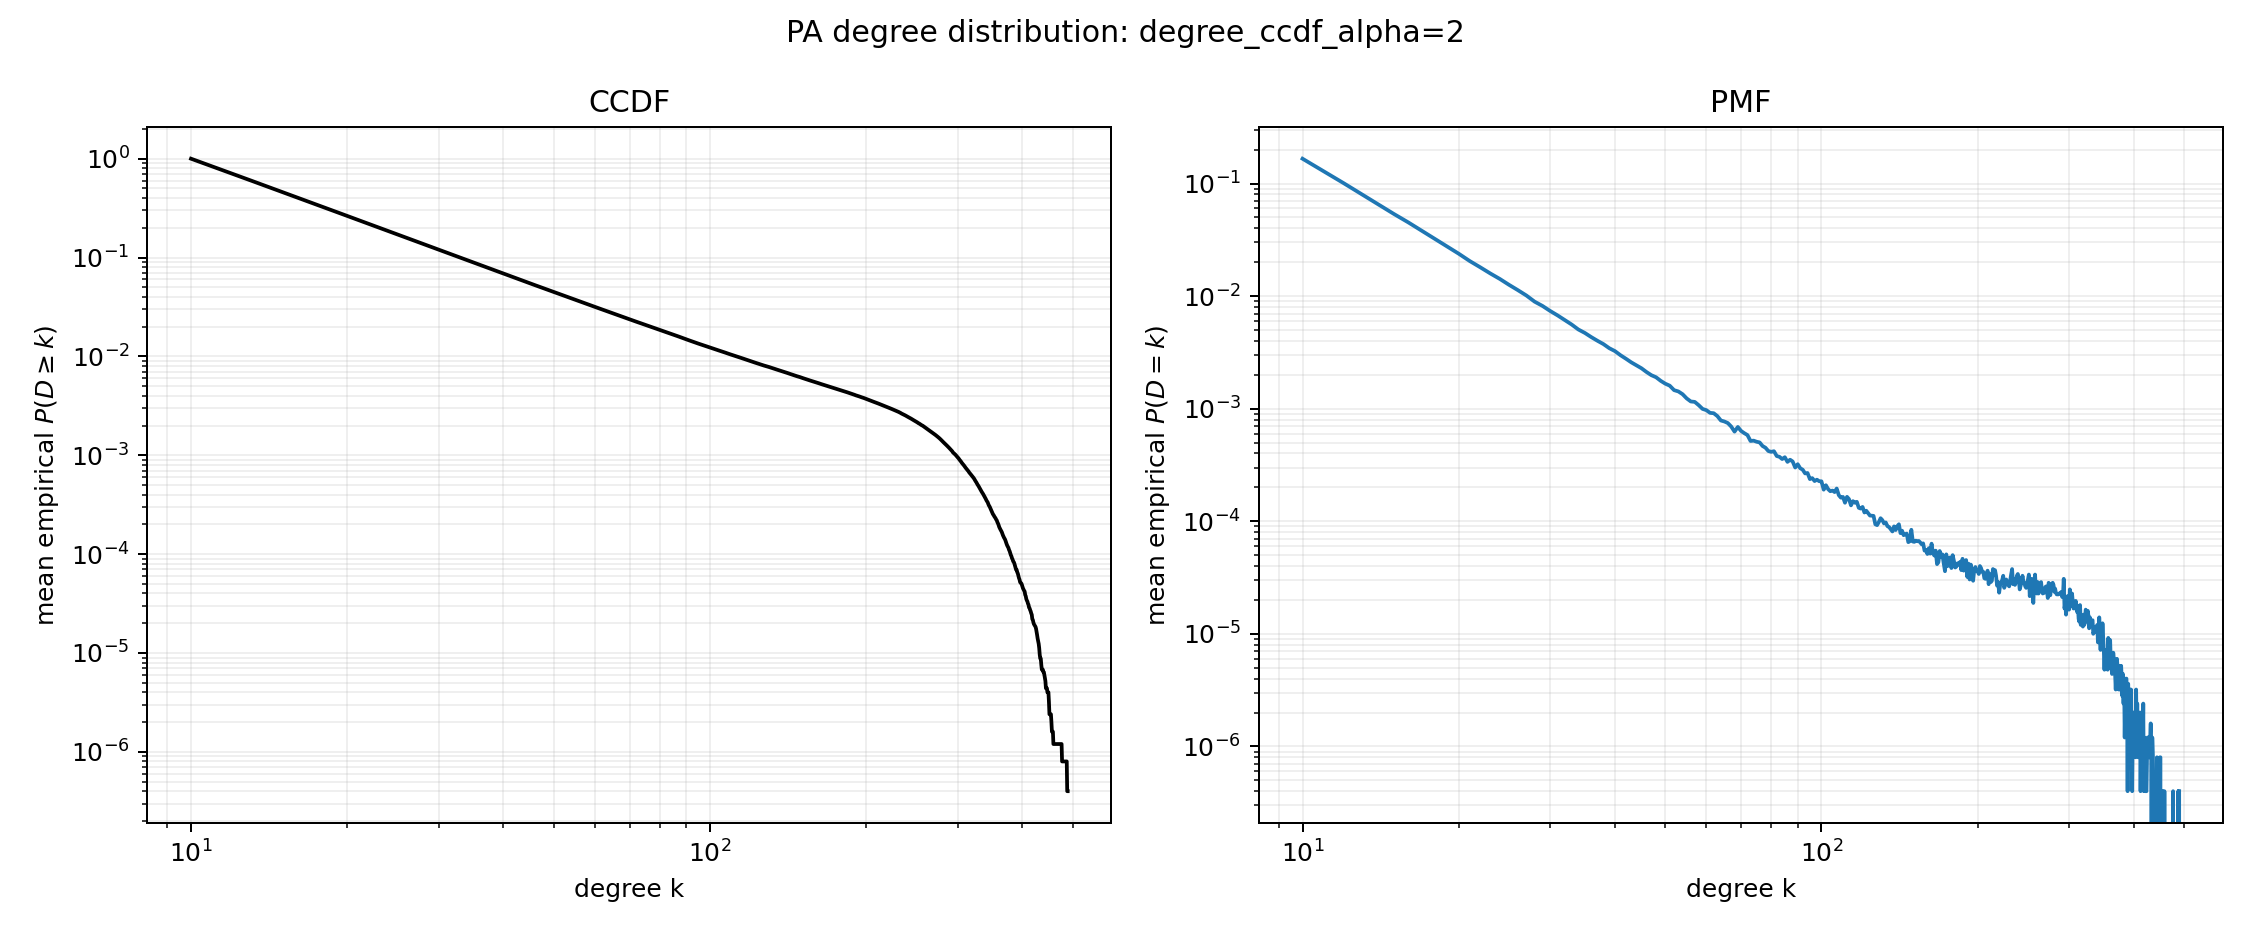

Values plotted in this chart, from the file beside it:
degree, mean_ccdf, standard_error
10, 1.0, 0.0
11, 0.8339, 0.0001696
12, 0.706, 0.0001788
13, 0.6053, 0.000179
14, 0.5249, 0.000166
15, 0.4597, 0.0001667
16, 0.4061, 0.0001695
17, 0.361, 0.0001593
18, 0.3232, 0.0001466
19, 0.2911, 0.0001393
20, 0.2636, 0.0001377
21, 0.2398, 0.0001376
22, 0.2193, 0.0001287
23, 0.2013, 0.0001269
24, 0.1854, 0.0001202
25, 0.1712, 0.000118
26, 0.1586, 0.0001146
27, 0.1473, 0.0001077
28, 0.1372, 0.0001079
29, 0.1282, 0.0001028
30, 0.12, 0.0001002
31, 0.1127, 0.0001013
32, 0.1059, 9.835195073014487e-05
33, 0.09978, 9.42252449908578e-05
34, 0.09418, 9.287953885261786e-05
35, 0.08913, 9.198540269312972e-05
36, 0.08442, 8.815391167888455e-05
37, 0.0801, 8.36587993543945e-05
38, 0.07609, 7.892708184455442e-05
39, 0.07234, 7.538991709239636e-05
40, 0.06889, 7.280681551042826e-05
41, 0.06565, 7.33384281949116e-05
42, 0.06266, 7.224063772890544e-05
43, 0.05989, 7.251639355807303e-05
44, 0.05731, 6.991139195761231e-05
45, 0.05488, 6.854946928663238e-05
46, 0.0526, 6.813029836357843e-05
47, 0.05048, 6.583319176734903e-05
48, 0.04849, 6.403725118302749e-05
49, 0.04659, 6.276891103392482e-05
50, 0.04483, 6.128230545535838e-05
51, 0.04316, 6.0342512025230015e-05
52, 0.04156, 5.9697618808313985e-05
53, 0.0401, 5.8596487751003526e-05
54, 0.03867, 5.745158735648267e-05
55, 0.03733, 5.5985028058700356e-05
56, 0.0361, 5.6810160258682904e-05
57, 0.03494, 5.655004699937271e-05
58, 0.03379, 5.6433262409791846e-05
59, 0.03272, 5.536826319416454e-05
60, 0.03172, 5.391271502793535e-05
61, 0.03075, 5.359874374144716e-05
62, 0.02983, 5.262165483063249e-05
63, 0.02892, 5.1440442438187414e-05
64, 0.02806, 5.102704693628739e-05
65, 0.02728, 5.058736683567088e-05
66, 0.02651, 5.050808463232844e-05
67, 0.02576, 5.026953881891231e-05
68, 0.02507, 4.8527548525882306e-05
69, 0.02444, 4.65864645294608e-05
... 420 more rows
